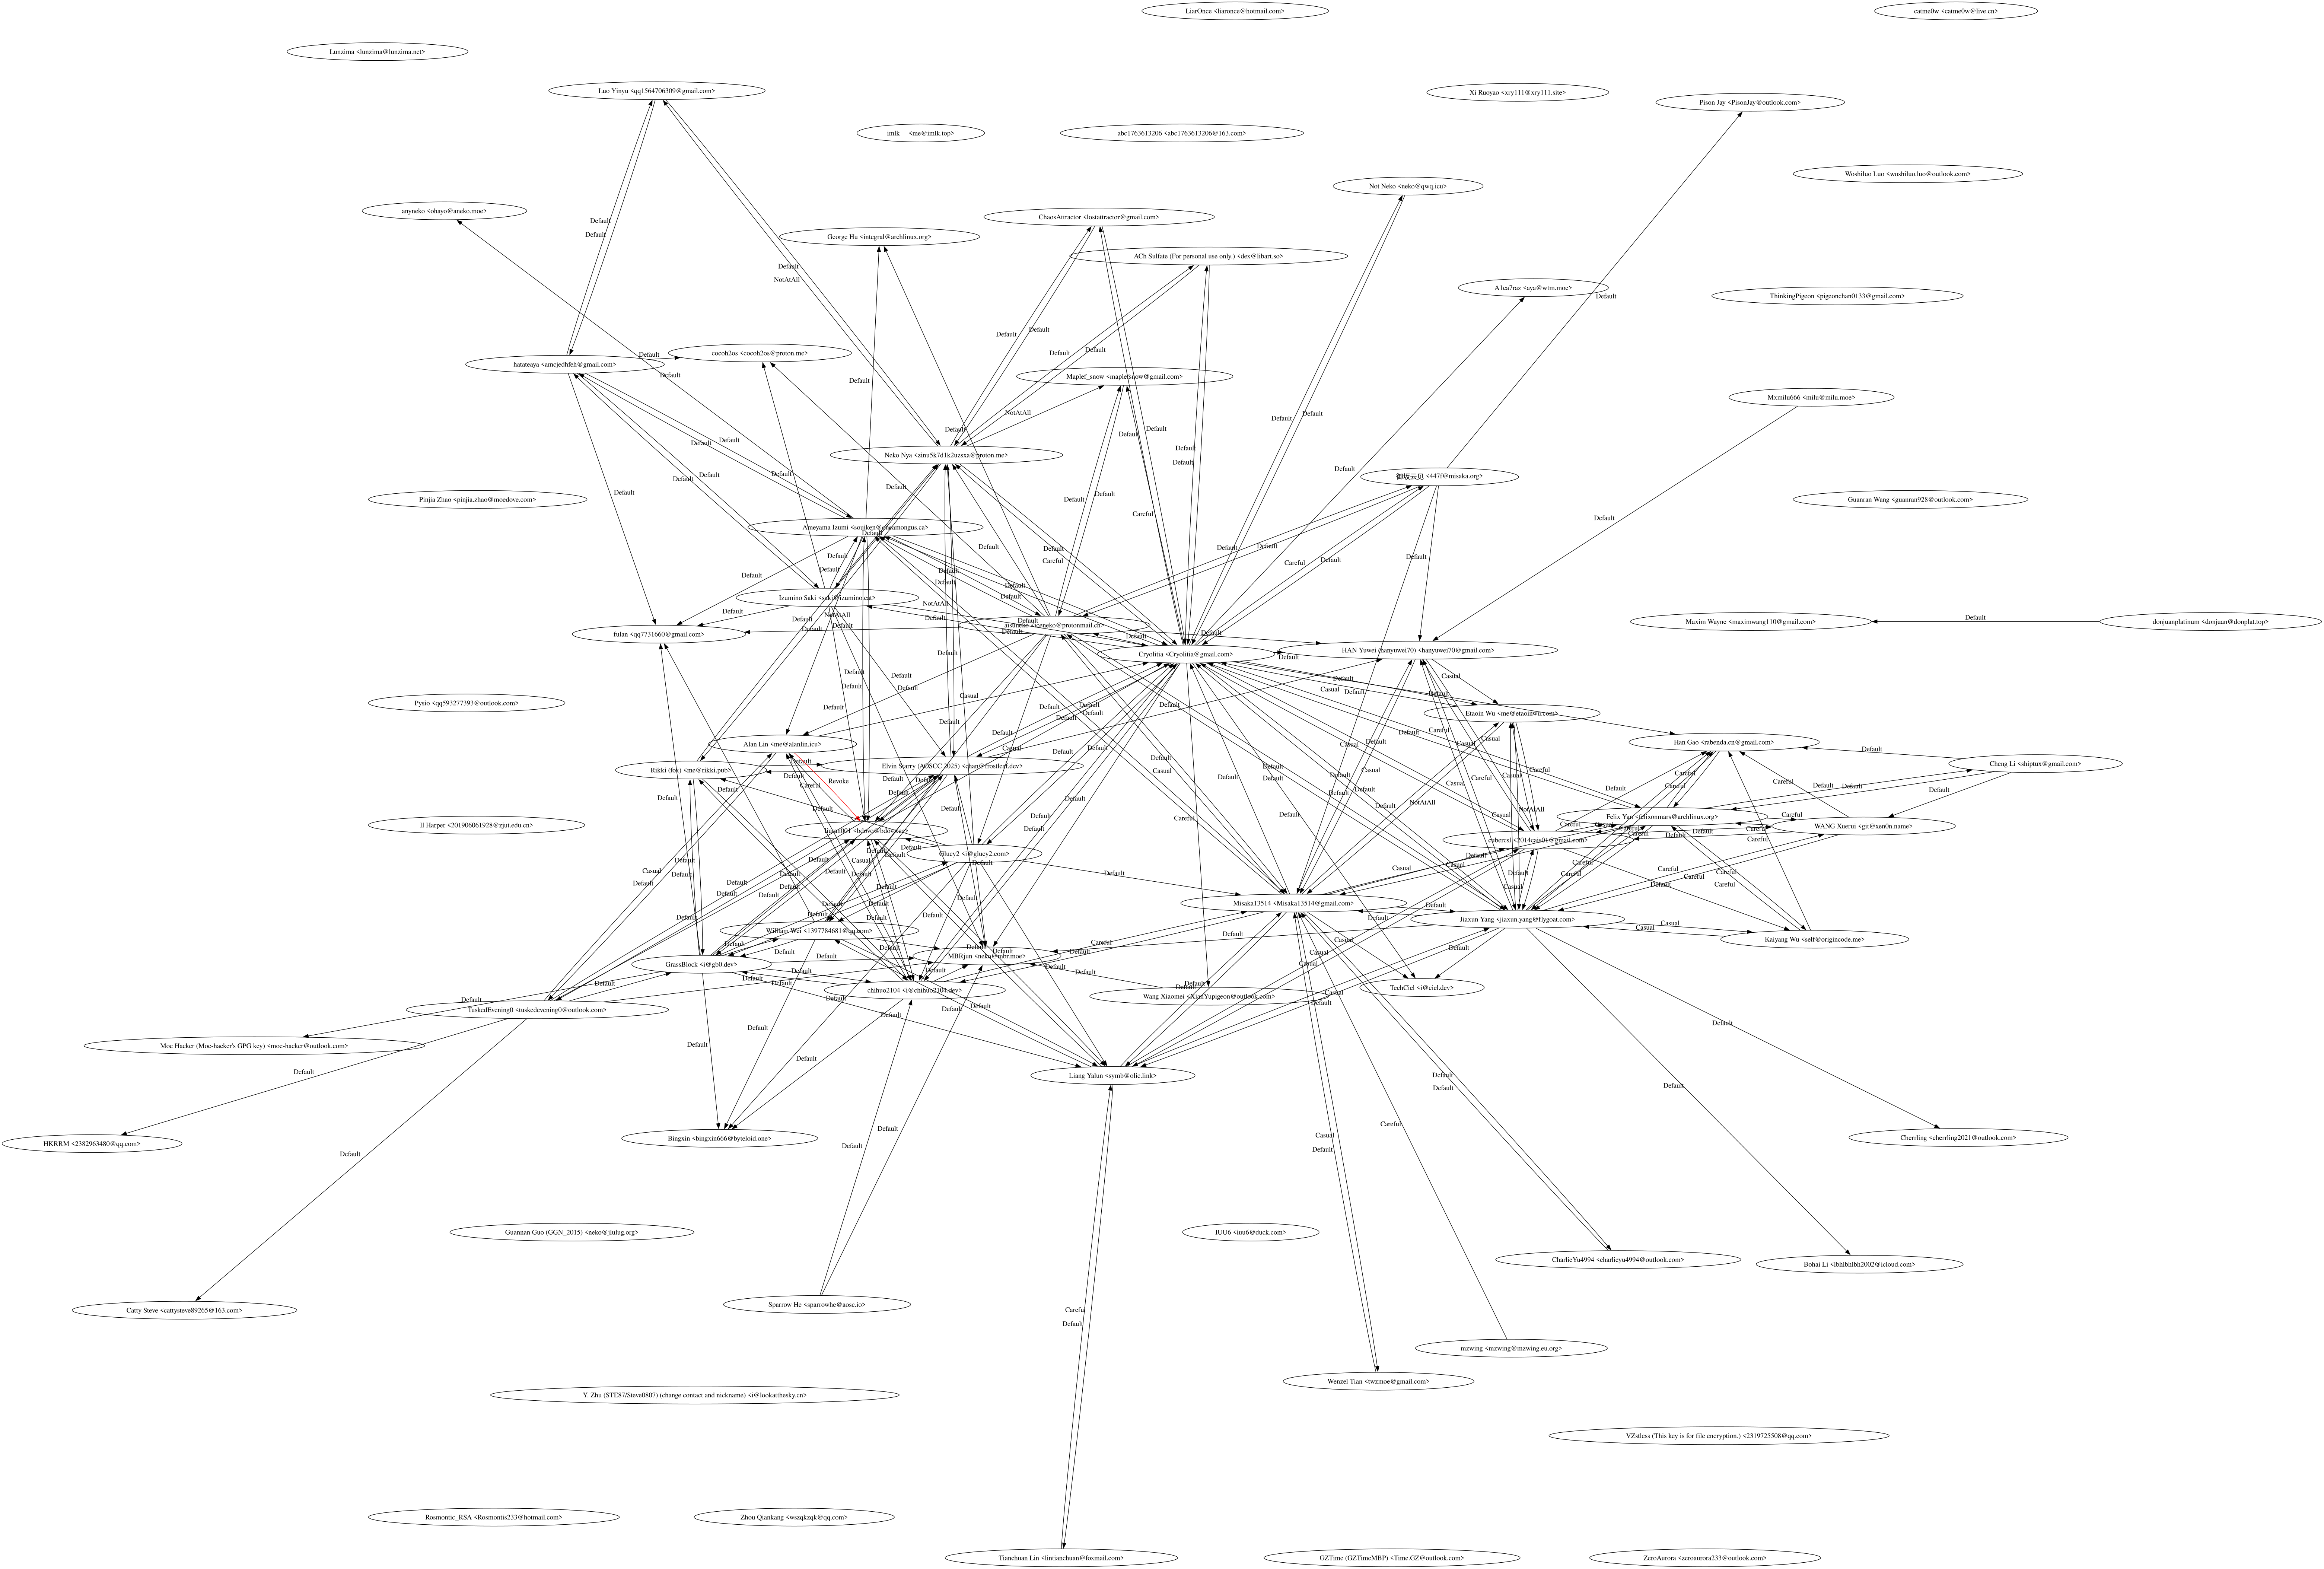

Recreate this plot in Python.
#! /usr/bin/env nix-shell
#! nix-shell -i python3 -p "python3.withPackages (ps: with ps; [ ])" -p gnupg

import sys
import json
import os

if __name__ == "__main__":
    with open(sys.argv[1]) as f:
        key_list = []
        data = json.load(f)
        print(data)
        for key, value in data.items():
            for fingerprint in value:
                key_list.append(fingerprint)
    
    key_string = " ".join(key_list)
    os.system(f"nix run github:cryolitia/nur-packages#pgp-sig2dot-graphviz --accept-flake-config -- -k {key_string} --online > wot.svg")
